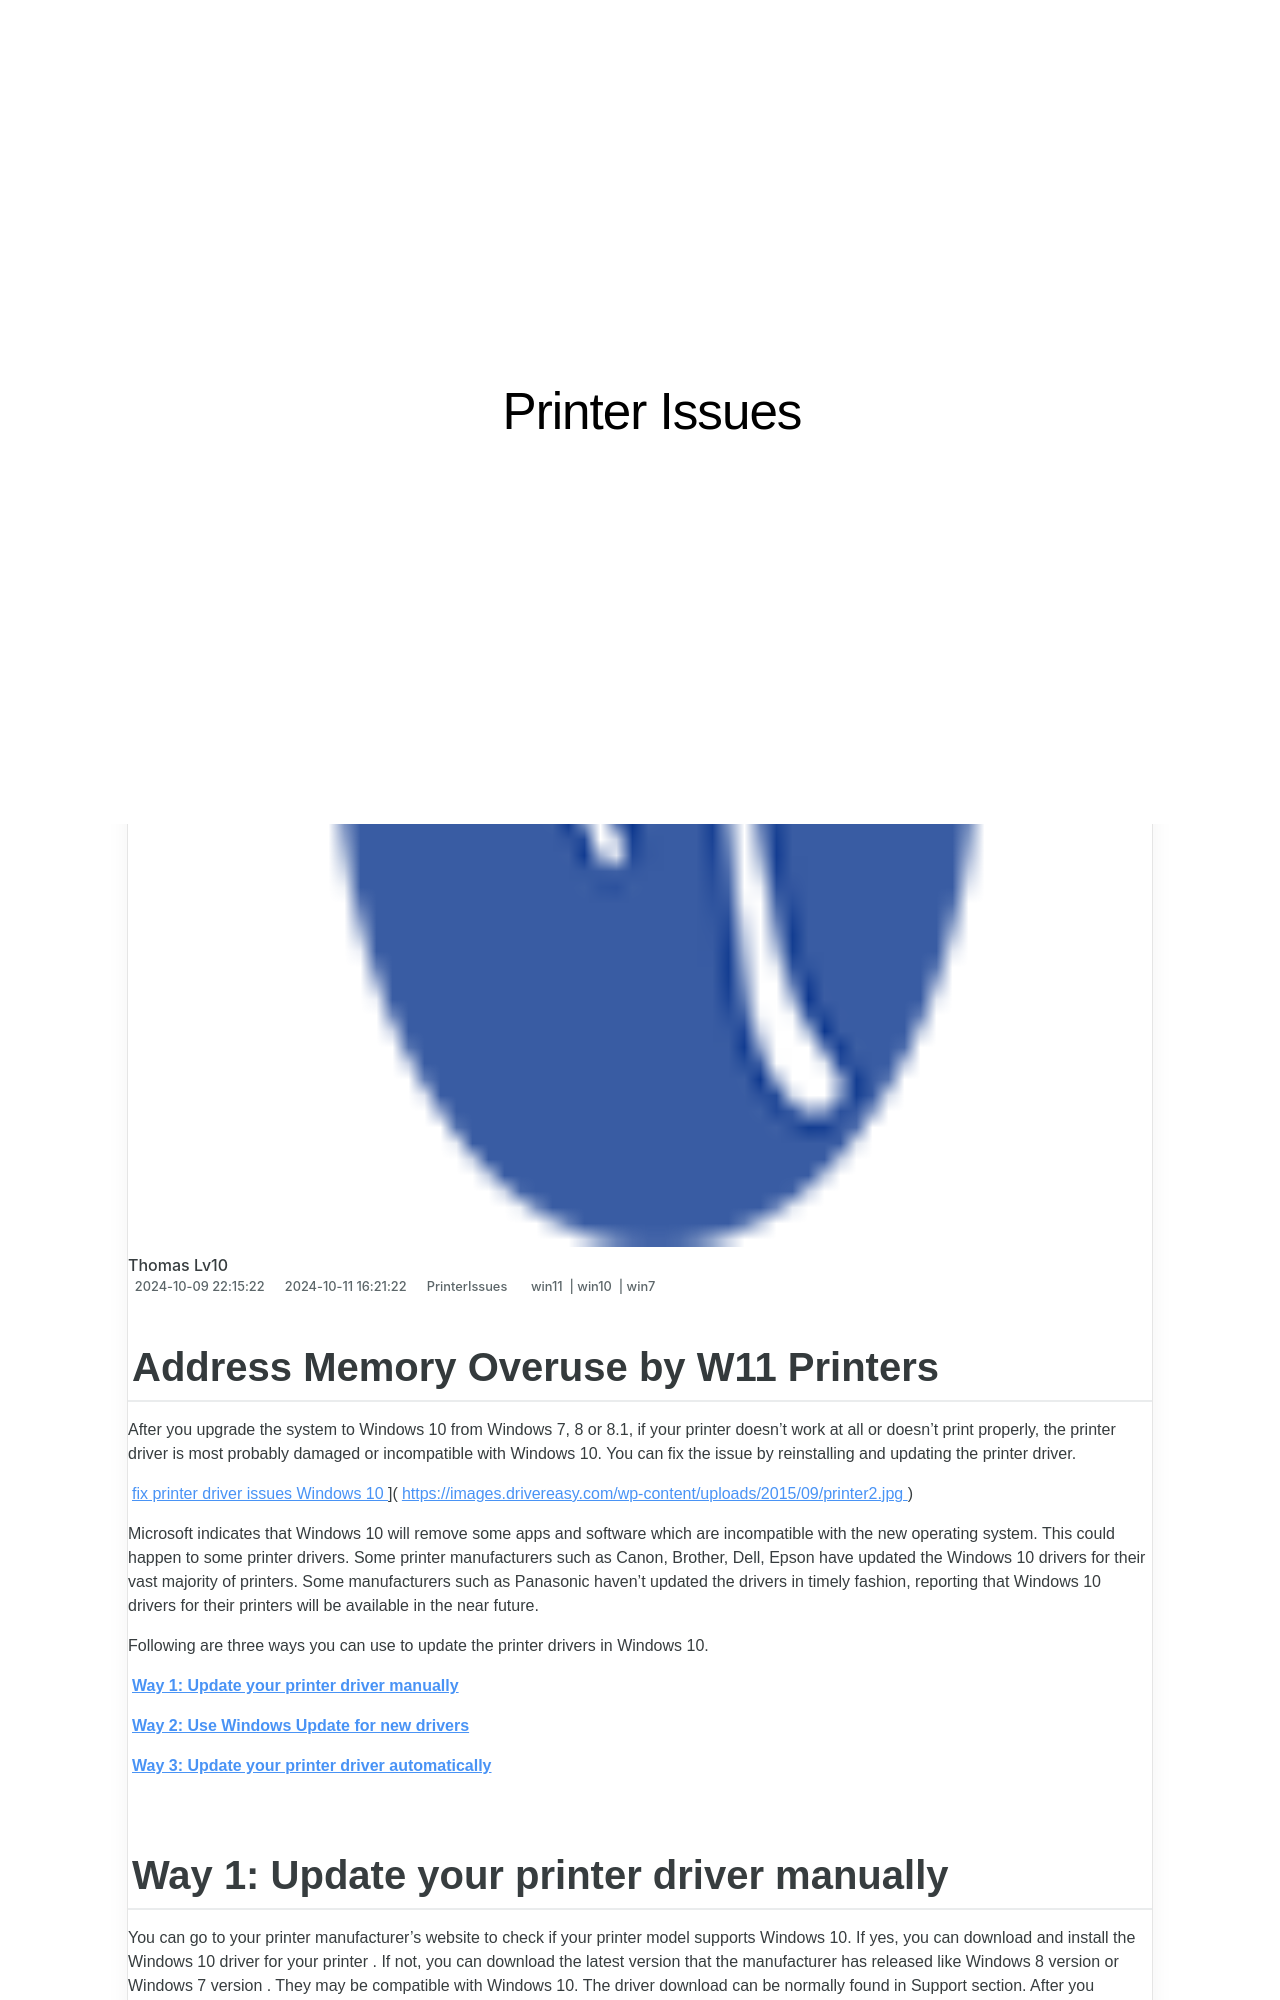

repository: techidaily/site-printer-issues · page: address-memory-overuse-by-w11-printers/index.html · generator: jekyll

---
title: Address Memory Overuse by W11 Printers
date: 2024-10-09T22:15:22.883Z
updated: 2024-10-11T16:21:22.176Z
tags:
  - win11
  - win10
  - win7
categories:
  - PrinterIssues
description: This Article Describes Address Memory Overuse by W11 Printers
excerpt: This Article Describes Address Memory Overuse by W11 Printers
keywords: Memory Overuse in Print Devices,W11 Printer Memory Limit,Optimizing W11 Printer Performance,Prevent Memory Overuse in Printers,W11 Printer Memory Management Tips,Troubleshooting W11 Overused Memory,Printer Memory Limit
thumbnail: https://thmb.techidaily.com/04b5de1b8632b8069ff9f587e17e0dbf1c9f260b061902685aa6f6d586835f1d.jpg
---

## Address Memory Overuse by W11 Printers

 After you upgrade the system to Windows 10 from Windows 7, 8 or 8.1, if your printer doesn’t work at all or doesn’t print properly, the printer driver is most probably damaged or incompatible with Windows 10\. You can fix the issue by reinstalling and updating the printer driver.

[fix printer driver issues Windows 10](https://images.drivereasy.com/wp-content/uploads/2015/09/printer2-300x236.jpg) ](https://images.drivereasy.com/wp-content/uploads/2015/09/printer2.jpg)

 Microsoft indicates that Windows 10 will remove some apps and software which are incompatible with the new operating system. This could happen to some printer drivers. Some printer manufacturers such as Canon, Brother, Dell, Epson have updated the Windows 10 drivers for their vast majority of printers. Some manufacturers such as Panasonic haven’t updated the drivers in timely fashion, reporting that Windows 10 drivers for their printers will be available in the near future.

 Following are three ways you can use to update the printer drivers in Windows 10.

**[Way 1: Update your printer driver manually](#way1)**

**[Way 2: Use Windows Update for new drivers](#way2)**

**[Way 3: Update your printer driver automatically](#way3)**
